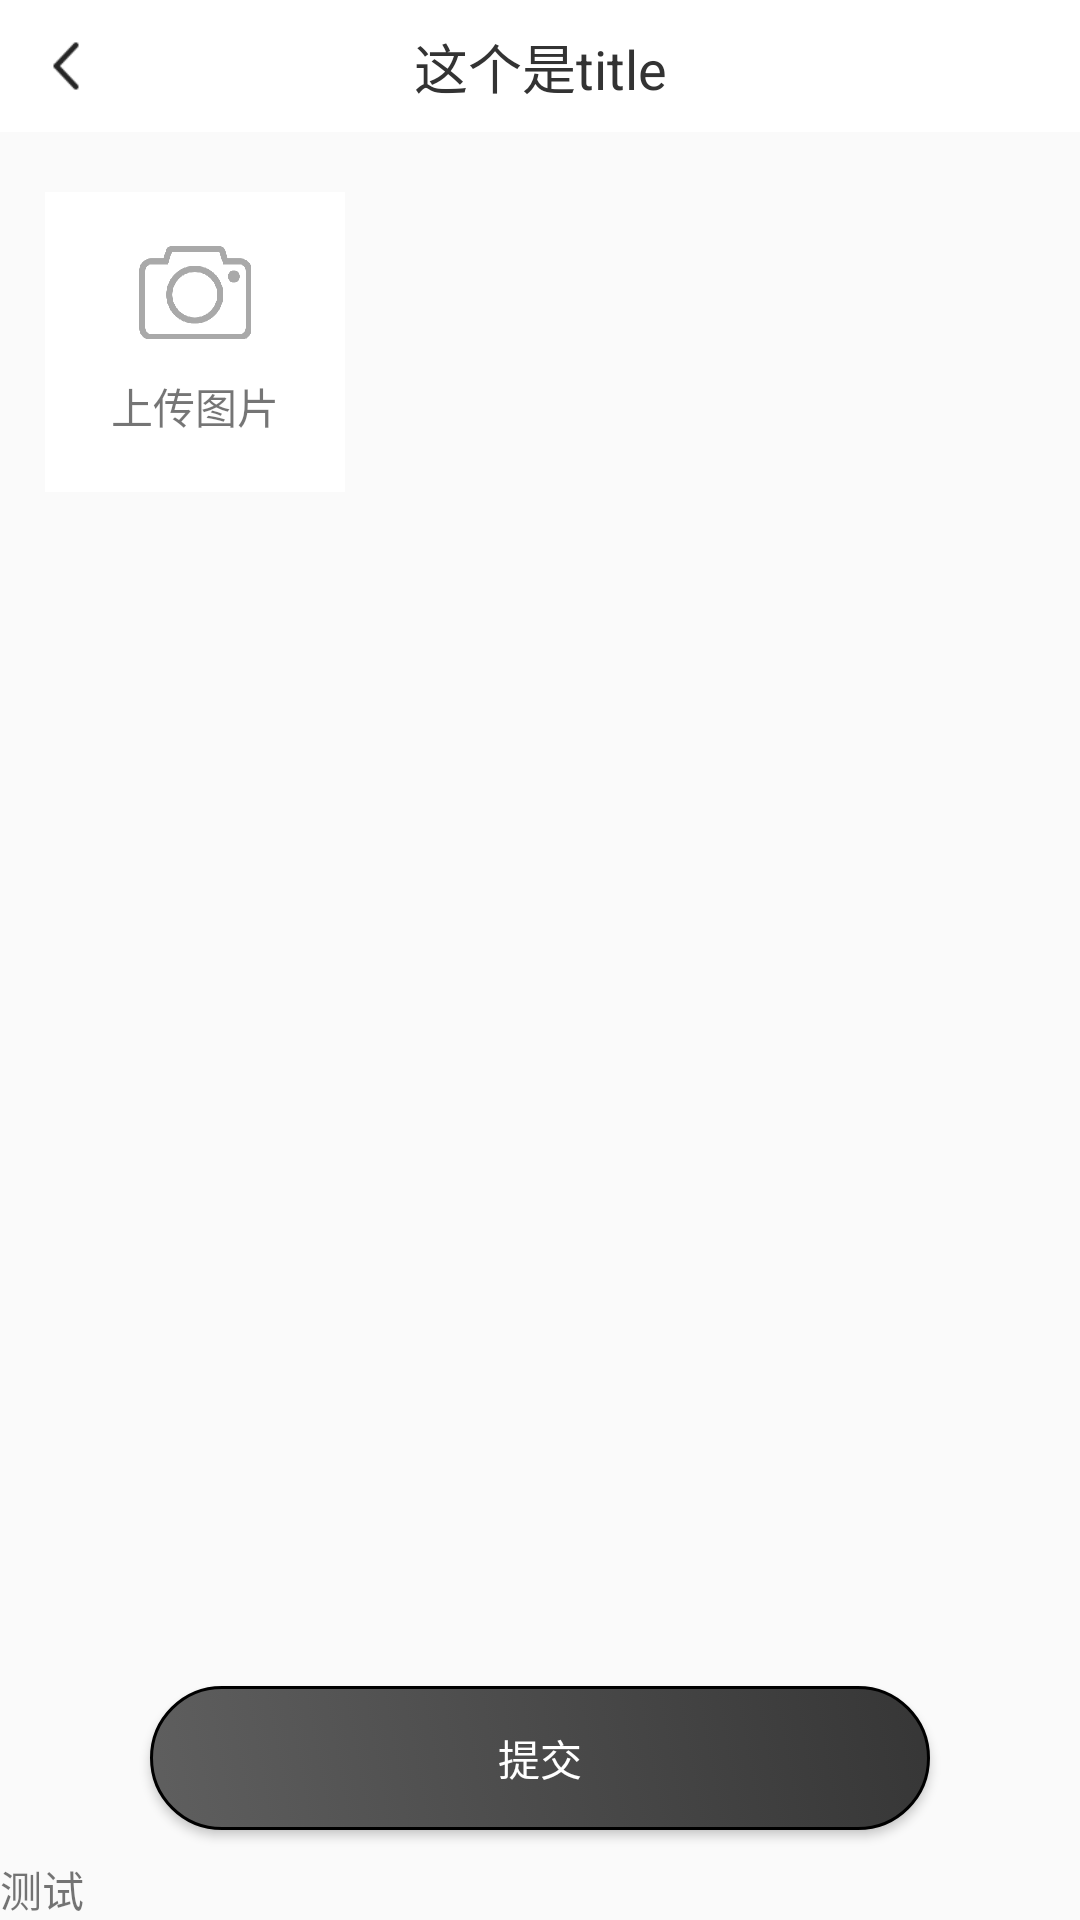

Android layout source for this screen:
<!-- AndroidManifest.xml: application theme AppTheme -->
<!-- res/layout/activity_feedback.xml -->
<?xml version="1.0" encoding="utf-8"?>
<androidx.constraintlayout.widget.ConstraintLayout xmlns:android="http://schemas.android.com/apk/res/android"
    android:layout_width="match_parent"
    android:layout_height="match_parent"
    xmlns:app="http://schemas.android.com/apk/res-auto">

    <include
        android:id="@+id/layoutHead"
        layout="@layout/activity_common_head"/>

    <LinearLayout
        android:id="@+id/llFeedback"
        android:visibility="gone"
        app:layout_constraintTop_toBottomOf="@+id/layoutHead"
        android:layout_width="match_parent"
        android:layout_marginTop="20dp"
        android:layout_marginLeft="15dp"
        android:layout_marginRight="15dp"
        android:orientation="vertical"
        android:background="@drawable/shape_common_item_bg"
        android:layout_height="210dp">

        <TextView
            android:text="物品描述"
            android:layout_marginLeft="15dp"
            android:layout_marginTop="15dp"
            android:textSize="@dimen/text_size_xxl"
            android:textColor="@color/text_color_b"
            android:layout_width="wrap_content"
            android:layout_height="wrap_content"/>


        <EditText
            android:id="@+id/etFeedback"
            android:layout_width="match_parent"
            android:layout_height="match_parent"
            android:layout_marginLeft="15dp"
            android:layout_marginTop="8dp"
            android:layout_marginRight="15dp"
            android:layout_marginBottom="15dp"
            android:background="@null"
            android:gravity="left|top"
            android:hint="请输入物品问题"
            android:maxLength="200"
            android:textSize="@dimen/text_size_xl" />

    </LinearLayout>

    <LinearLayout
        android:id="@+id/llTakePicture"
        android:layout_width="100dp"
        app:layout_constraintLeft_toLeftOf="parent"
        app:layout_constraintTop_toBottomOf="@+id/llFeedback"
        android:layout_height="100dp"
        android:orientation="vertical"
        android:gravity="center"
        android:layout_marginTop="20dp"
        android:layout_marginLeft="15dp"
        android:background="@color/white">

        <ImageView
            android:src="@drawable/icon_take_picture"
            android:layout_width="38dp"
            android:layout_height="31dp"/>

        <TextView
            android:text="上传图片"
            android:layout_marginTop="12dp"
            android:layout_width="wrap_content"
            android:layout_height="wrap_content"/>

    </LinearLayout>


    <LinearLayout
        app:layout_constraintTop_toBottomOf="@+id/llTakePicture"
        android:id="@+id/llBackInfo"
        android:visibility="gone"
        android:layout_width="match_parent"
        android:orientation="horizontal"
        android:gravity="center_vertical"
        android:background="@color/white"
        android:layout_height="60dp">


        <TextView
            android:text="设备号码:"
            android:layout_marginLeft="15dp"
            android:textColor="@color/text_color_b"
            android:textSize="@dimen/text_size_xxl"
            android:layout_width="100dp"
            android:layout_height="wrap_content"/>



        <TextView
            android:id="@+id/tvDeviceNum"
            android:text="T-"
            android:textSize="@dimen/text_size_xxl"
            android:textColor="@color/text_color_black"
            android:layout_marginLeft="5dp"
            android:gravity="center_vertical"
            android:layout_marginTop="8dp"
            android:layout_marginBottom="8dp"
            android:layout_marginRight="5dp"
            android:layout_width="wrap_content"
            android:layout_height="match_parent"/>

        <EditText
            android:id="@+id/etDeviceNum"
            android:visibility="gone"
            android:textSize="@dimen/text_size_xxl"
            android:textColor="@color/text_color_black"
            android:paddingLeft="12dp"
            android:gravity="center_vertical"
            android:background="@drawable/shape_bg_search"
            android:layout_marginTop="8dp"
            android:layout_marginBottom="8dp"
            android:layout_marginRight="15dp"
            android:layout_width="match_parent"
            android:layout_height="match_parent"/>


        <EditText
            android:id="@+id/etDeviceNum1"
            android:textSize="@dimen/text_size_xxl"
            android:textColor="@color/text_color_black"
            android:paddingLeft="8dp"
            android:gravity="center_vertical"
            android:inputType="number"
            android:background="@drawable/shape_bg_search"
            android:layout_marginTop="8dp"
            android:layout_marginBottom="8dp"
            android:maxLength="1"
            android:layout_width="50dp"
            android:layout_height="match_parent"/>


        <TextView
            android:text="-"
            android:textSize="@dimen/text_size_xxl"
            android:textColor="@color/text_color_black"
            android:layout_marginLeft="5dp"
            android:gravity="center_vertical"
            android:layout_marginTop="8dp"
            android:layout_marginBottom="8dp"
            android:layout_marginRight="5dp"
            android:layout_width="wrap_content"
            android:layout_height="match_parent"/>

        <EditText
            android:id="@+id/tvDeviceNum2"
            android:textSize="@dimen/text_size_xxl"
            android:textColor="@color/text_color_black"
            android:paddingLeft="12dp"
            android:gravity="center_vertical"
            android:inputType="number"
            android:background="@drawable/shape_bg_search"
            android:layout_marginTop="8dp"
            android:layout_marginBottom="8dp"
            android:maxLength="1"
            android:layout_marginRight="15dp"
            android:layout_width="50dp"
            android:layout_height="match_parent"/>

    </LinearLayout>


    <ImageView
        app:layout_constraintLeft_toLeftOf="parent"
        app:layout_constraintTop_toBottomOf="@+id/llBackInfo"
        android:id="@+id/ivFeedback"
        android:layout_width="match_parent"
        android:scaleType="centerInside"
        android:layout_marginTop="20dp"
        app:layout_constraintBottom_toTopOf="@+id/btnCommitProblem"
        android:layout_marginBottom="30dp"
        android:layout_height="0dp"/>


    <Button
        android:id="@+id/btnCommitProblem"
        android:text="提交"
        app:layout_constraintBottom_toBottomOf="parent"
        style="@style/common_button_commit"
        android:layout_width="match_parent"
        android:layout_height="wrap_content"/>

    <TextView
        android:id="@+id/tvTest"
        android:text="测试"
        app:layout_constraintBottom_toBottomOf="parent"
        android:layout_width="match_parent"
        android:layout_height="wrap_content"/>





</androidx.constraintlayout.widget.ConstraintLayout>
<!-- res/layout/activity_common_head.xml (included above) -->
<?xml version="1.0" encoding="utf-8"?>
<androidx.constraintlayout.widget.ConstraintLayout xmlns:android="http://schemas.android.com/apk/res/android"
    xmlns:app="http://schemas.android.com/apk/res-auto"
    android:orientation="vertical"
    android:layout_width="match_parent"
    android:background="@color/white"
    android:layout_height="@dimen/common_title_height">

    <ImageView
        android:id="@+id/ivBack"
        android:layout_width="@dimen/common_title_height"
        android:paddingLeft="10dp"
        android:paddingRight="10dp"
        android:src="@drawable/icon_back"
        app:layout_constraintLeft_toLeftOf="parent"
        android:layout_height="match_parent"/>

    <TextView
        android:id="@+id/tvTitle"
        android:text="这个是title"
        android:gravity="center"
        android:textColor="@color/text_color_black"
        app:layout_constraintTop_toTopOf="parent"
        app:layout_constraintBottom_toBottomOf="parent"
        android:textSize="@dimen/text_size_xxl"
        android:layout_width="match_parent"
        android:layout_height="wrap_content"/>

    <TextView
        android:id="@+id/tvMore"
        android:text="提问"
        android:visibility="gone"
        android:gravity="center"
        android:textColor="@color/text_color_normal"
        android:textSize="@dimen/text_size_l"
        android:layout_width="wrap_content"
        android:paddingLeft="15dp"
        android:paddingRight="15dp"
        app:layout_constraintRight_toRightOf="parent"
        android:layout_height="match_parent"/>


</androidx.constraintlayout.widget.ConstraintLayout>
<!-- resources referenced by this layout -->
<resources>
  <color name="text_color_b">#0B0B0B</color>
  <color name="text_color_black">#333333</color>
  <color name="text_color_normal">#666666</color>
  <color name="white">#ffffff</color>
  <dimen name="common_title_height">44dp</dimen>
  <dimen name="text_size_l">14sp</dimen>
  <dimen name="text_size_xl">16sp</dimen>
  <dimen name="text_size_xxl">18sp</dimen>
  <!-- drawable icon_back: png bitmap (drawable-xhdpi, 678 bytes) -->
  <!-- drawable icon_take_picture: png bitmap (drawable-xxhdpi, 5859 bytes) -->
  <!-- drawable shape_bg_search (drawable) -->
  <?xml version="1.0" encoding="utf-8"?>
  <shape xmlns:android="http://schemas.android.com/apk/res/android">
  
      <solid android:color="@color/white" />
  
      <stroke android:color="@color/text_color_b" android:width="1dp"/>
      <corners android:radius="8dp"/>
  
  </shape>
  <!-- drawable shape_common_item_bg (drawable) -->
  <?xml version="1.0" encoding="utf-8"?>
  <shape xmlns:android="http://schemas.android.com/apk/res/android">
  
      <solid android:color="@color/white" />
      <stroke android:color="@color/common_bg" android:width="1px"/>
      <corners android:radius="8dp"/>
  </shape>
  <style name="common_button_commit">
          <item name="android:layout_width">match_parent</item>
          <item name="android:layout_height">@dimen/common_title_height</item>
          <item name="android:background">@drawable/selector_button_login</item>
          <item name="android:textSize">@dimen/text_size_l</item>
          <item name="android:textColor">@color/white</item>
          <item name="android:layout_marginLeft">50dp</item>
          <item name="android:layout_marginRight">50dp</item>
          <item name="android:layout_marginBottom">30dp</item>
  
      </style>
  <style name="AppTheme" parent="Theme.AppCompat.Light.DarkActionBar">
          
          <item name="colorPrimary">@color/colorPrimary</item>
          <item name="colorPrimaryDark">@color/colorPrimaryDark</item>
          <item name="colorAccent">@color/colorAccent</item>
          <item name="windowActionBar">false</item>
          <item name="windowNoTitle">true</item>
      </style>
  <color name="common_bg">#F7F7F6</color>
  <!-- drawable selector_button_login (drawable) -->
  <?xml version="1.0" encoding="utf-8"?>
  <selector xmlns:android="http://schemas.android.com/apk/res/android">
      <item android:state_enabled="false" android:drawable="@drawable/shape_button_normal"/>
      <item android:state_enabled="true" android:drawable="@drawable/shape_button_normal"/>
  
  </selector>
  <color name="colorPrimary">#008577</color>
  <color name="colorPrimaryDark">#00574B</color>
  <color name="colorAccent">#D81B60</color>
  <!-- drawable shape_button_normal (drawable) -->
  <?xml version="1.0" encoding="utf-8"?>
  <shape xmlns:android="http://schemas.android.com/apk/res/android">
  
      <corners android:radius="25dp" />
      <gradient android:angle="45"  android:startColor="@color/login_start_color" android:endColor="@color/login_end_color"/>
      <stroke android:width="1dp" android:color="@color/black"/>
   </shape>
  <color name="login_start_color">#5f5f5f</color>
  <color name="login_end_color">#363636</color>
  <color name="black">#000000</color>
</resources>
